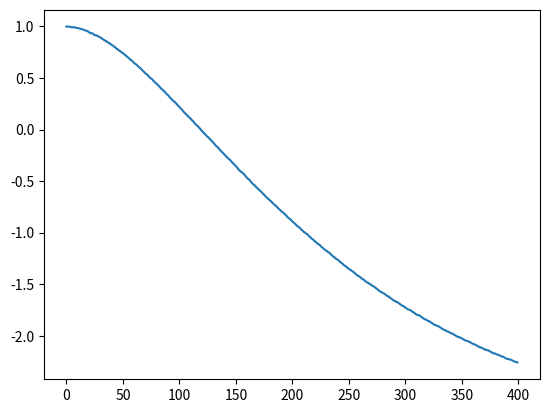

Here is the Python script that generated this plot:
#!/usr/bin/env python
from __future__ import print_function
import matplotlib.pyplot as plt
from random import shuffle
import numpy as np
import time

__autor__ = 'srbill1996'


class Adaline():

    def __init__(self,
                 input_length=4,
                 learning_rate=.001,
                 bias=0):
        super(Adaline, self).__init__()
        self.input_length = input_length
        self.learning_rate = learning_rate
        self.bias = bias
        self.synapse_weights = None
        self.all_errors = []

    def forward(self, x):
        return np.dot(x, self.synapse_weights) + self.bias

    def predict(self, x):
        return self.activation(x)

    def activation(self, x):
        return np.where(self.forward(x) < 0.0, 0, 1)

    def train(self, X_data, y_data, epochs=10):
        """
            X_data: input data
            y_data: expected data
            epochs: number of cycles
        """
        # Se inicializan los pesos
        self.synapse_weights = np.random.uniform(
            high=0.001, size=(self.input_length, 1))
        y_data = np.where(y_data == 0, -1., 1.)
        # Entrenamiento por gradiente descendente estocastica
        time_init = time.time()
        for epoch in range(epochs):
            # Se elige un lote y se desordena
            batch = [[i] for i in range(0, len(y_data)-1)]
            shuffle(batch)
            for element_index in batch:
                output = self.forward(X_data[element_index])
                # Se calcular el error
                error = y_data[element_index] - output
                update_value = self.learning_rate * \
                    X_data[element_index].T.dot(error)
                # Se actualizan los pesos y el sesgo
                self.synapse_weights += update_value
                self.bias += self.learning_rate * error.sum()
                # Se calcula el error cuadratico medio / función de coste
                MSE = (y_data - self.forward(X_data).T[0] ** 2).sum()
                self.all_errors.append(MSE)
        time_final = time.time() - time_init
        print(f"Trained in:{ time_final } seconds and {epochs} epochs.\nMin Error: {MSE}")

    def show_error(self):
        # Imprime los errores
        plt.plot(self.all_errors)
        plt.show()


if __name__ == '__main__':
    # Dataset de prueba
    input_data = np.array([[0.9, 0.1, 0.7, 0.2],

                           [0.0, 0.9, 0.3, 0.8],

                           [0.2, 1.0, 0.0, 0.7],

                           [1.0, 0.0, 0.8, 0.1],

                           [0.3, 0.4, 0.3, 0.6]])

    expect_data = np.array([0, 1, 1, 0, 1])

    # Inicialización del modelo
    adaline = Adaline(input_length=4, learning_rate=.01)

    # Entrenamiento
    adaline.train(input_data, expect_data, 100)

    # Testear modelo
    test_dataset = list(zip(input_data, expect_data))
    shuffle(test_dataset)
    for ts_input, expected in test_dataset:
        output = adaline.predict(ts_input)
        expected = 'OK' if expected == output else 'FAIL'
        print(f'Input:{ts_input} Output: {output} = {expected}')

    # Mostrar error
    adaline.show_error()